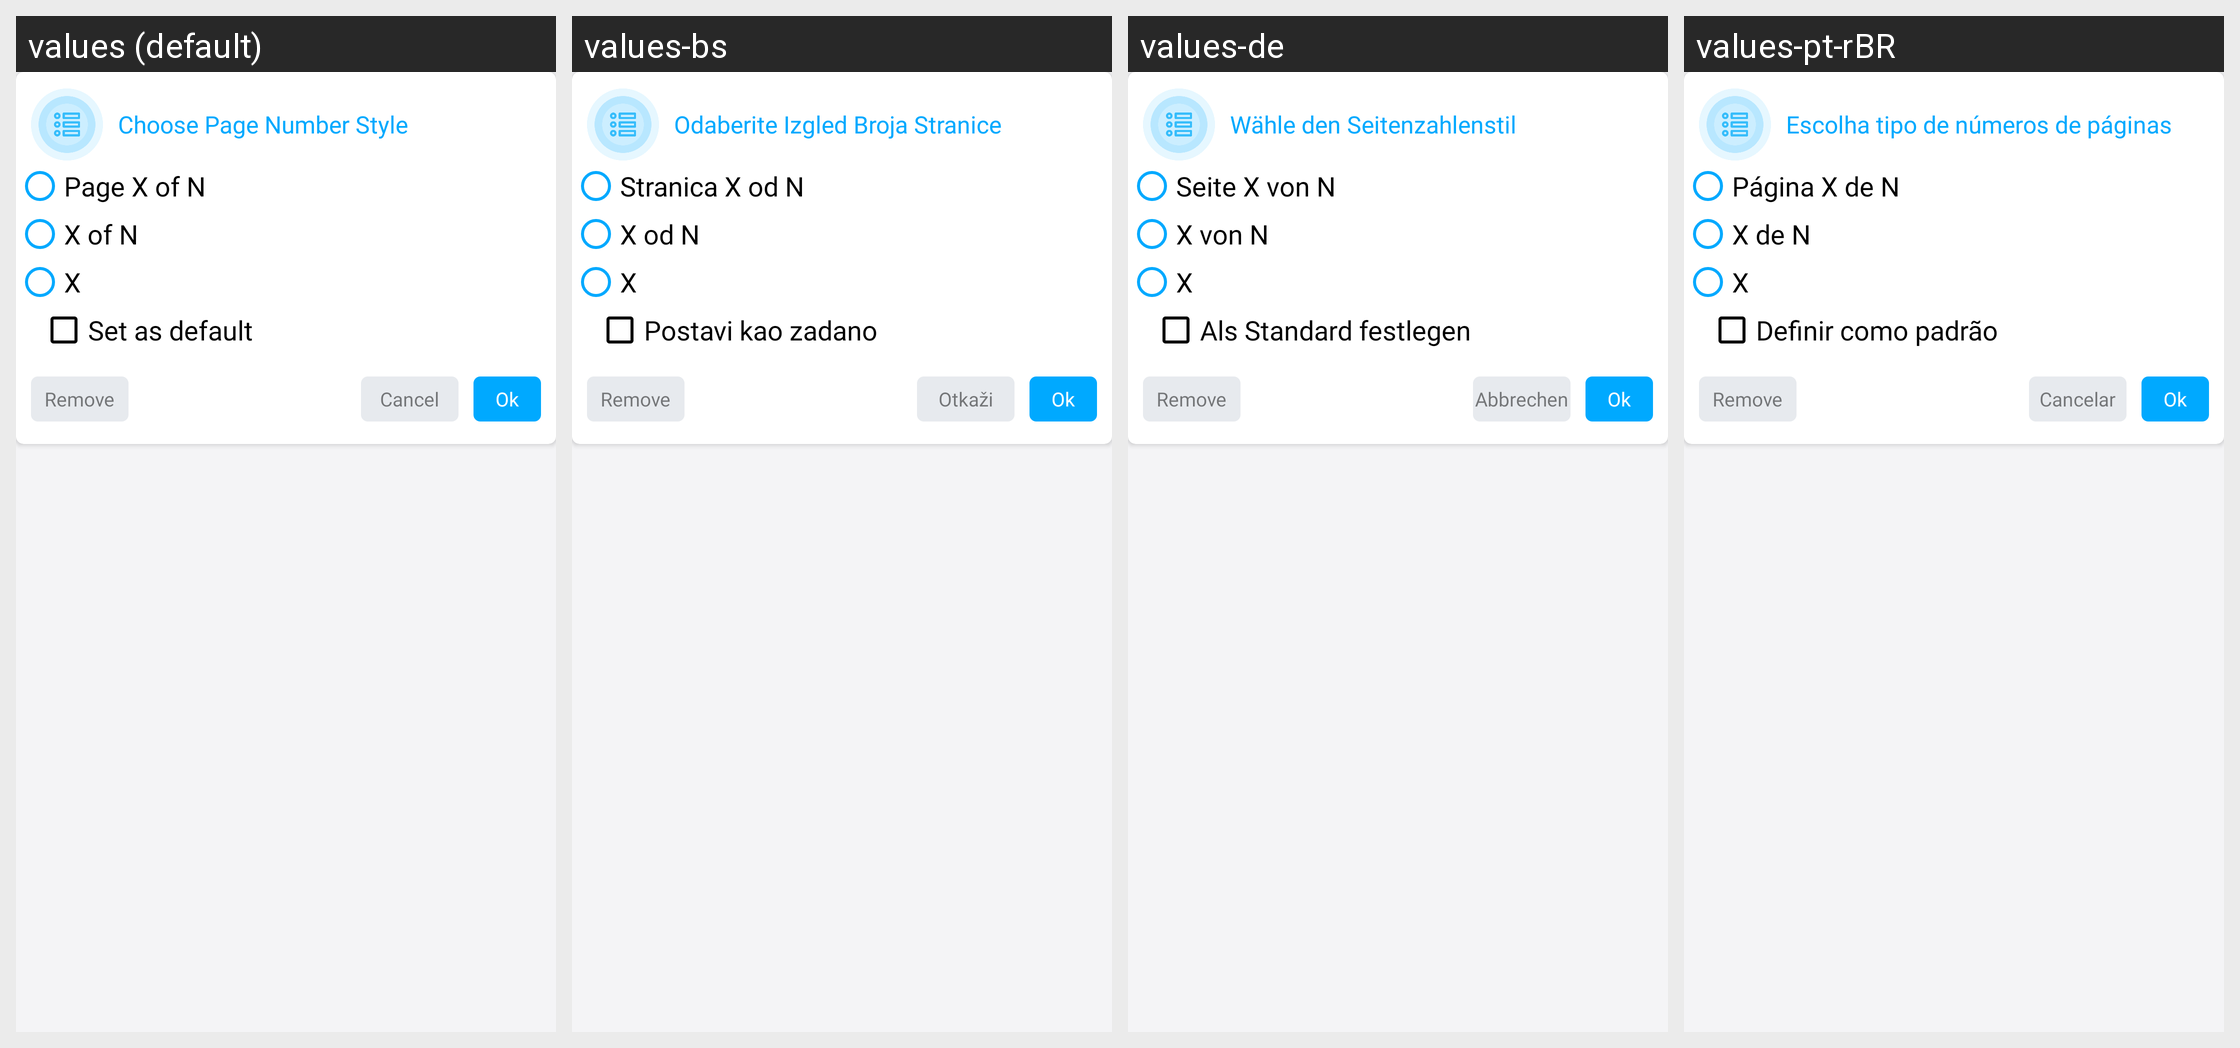

The same Android screen rendered under several of its app's locales, left to right. List the strings drawn on it with the default value and each locale's translation.
Android screen res/layout/add_pgnum_dialog_layout.xml rendered under 4 locales, left to right: values (default), values-bs, values-de, values-pt-rBR. Device: Nexus 5 (rendered at 1080×1920; each locale shown at half size, 540×960, under a caption strip naming it); theme AppThemeWhite.
Other locales in the repository, not shown: values-es, values-fr, values-hi, values-it, values-ja, values-ru, values-tr-rTR, values-zh.
Strings drawn on this screen, with the default value and each locale's value (text and hints the layout hard-codes, and strings that could not be matched under every locale, appear in the picture but are not listed):

choose_page_number_style
  values: Choose Page Number Style
  values-bs: Odaberite Izgled Broja Stranice
  values-de: Wähle den Seitenzahlenstil
  values-pt-rBR: Escolha tipo de números de páginas

page_x_of_n
  values: Page X of N
  values-bs: Stranica X od N
  values-de: Seite X von N
  values-pt-rBR: Página X de N

page_x
  values: X of N
  values-bs: X od N
  values-de: X von N
  values-pt-rBR: X de N

x
  values: X
  values-bs: X
  values-de: X
  values-pt-rBR: X

set_as_default
  values: Set as default
  values-bs: Postavi kao zadano
  values-de: Als Standard festlegen
  values-pt-rBR: Definir como padrão

remove
  values: Remove
  values-bs: Remove  [not translated; the default value is used]
  values-de: Remove  [not translated; the default value is used]
  values-pt-rBR: Remove  [not translated; the default value is used]

cancel
  values: Cancel
  values-bs: Otkaži
  values-de: Abbrechen
  values-pt-rBR: Cancelar
